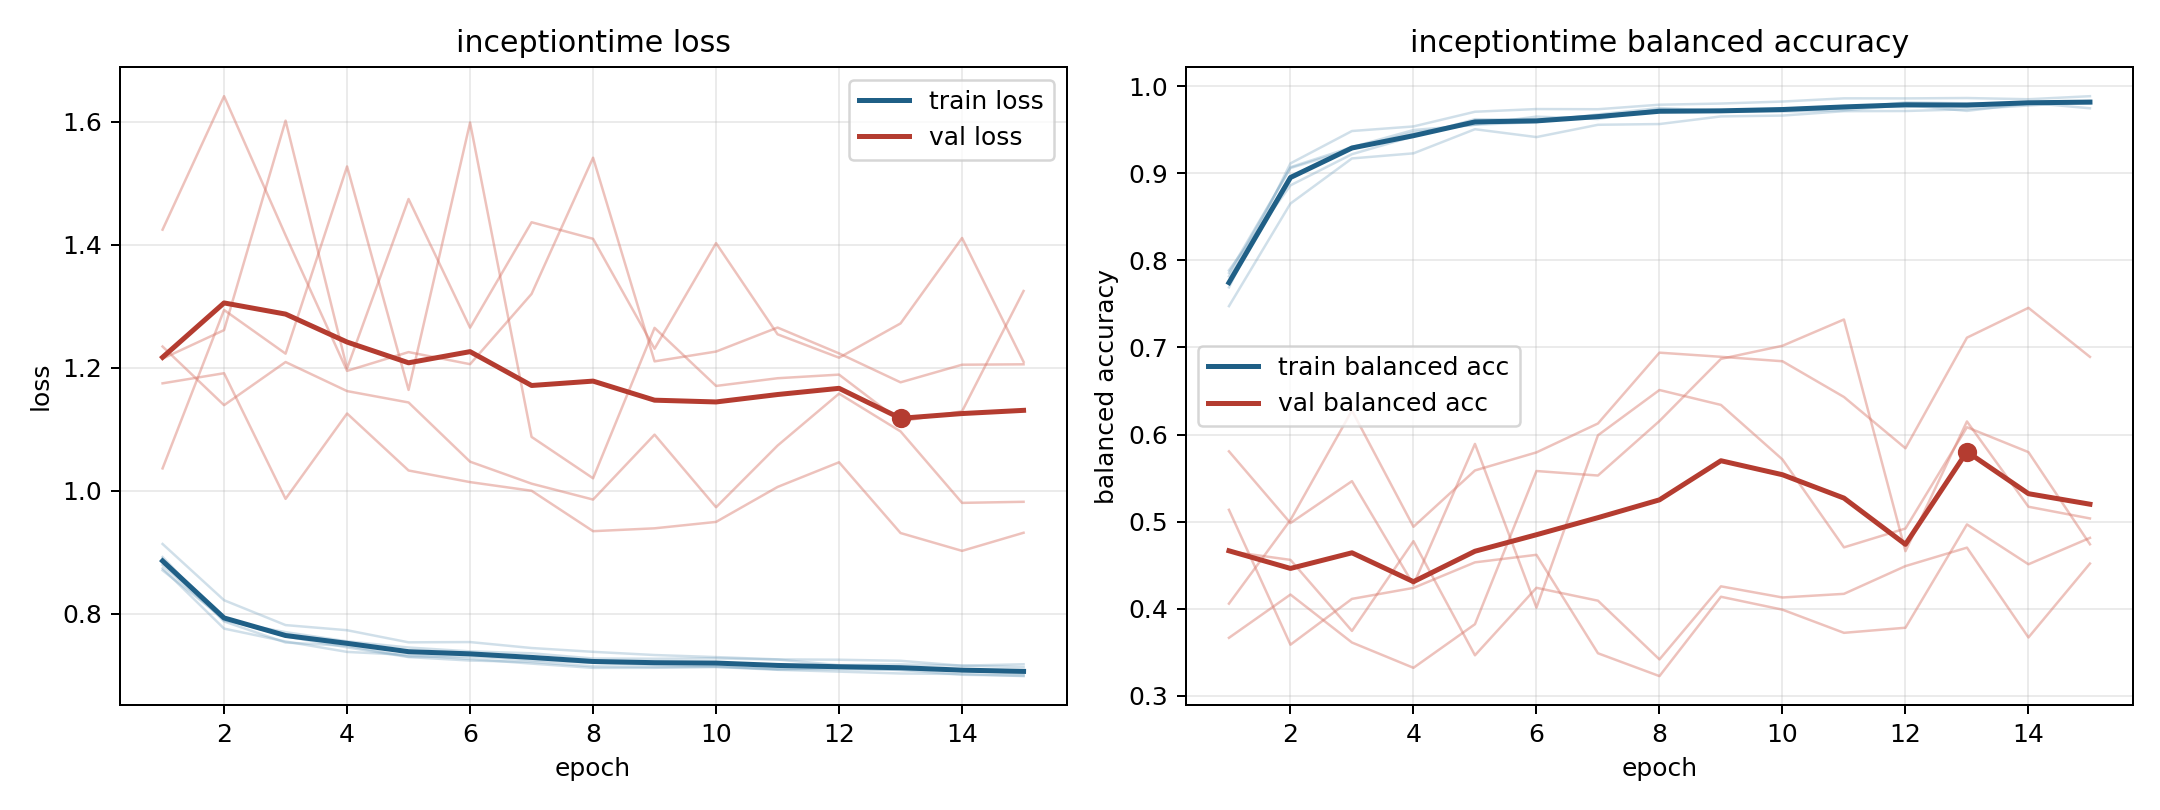

Data behind this chart, as committed beside it:
model, fold, epoch, train_loss, train_balanced_accuracy, val_loss, val_balanced_accuracy
inceptiontime, 1, 1, 0.871, 0.7885, 1.037, 0.5807
inceptiontime, 1, 2, 0.7921, 0.886, 1.294, 0.4984
inceptiontime, 1, 3, 0.7636, 0.9218, 1.223, 0.5465
inceptiontime, 1, 4, 0.7457, 0.9422, 1.528, 0.4277
inceptiontime, 1, 5, 0.7299, 0.9619, 1.164, 0.5892
inceptiontime, 1, 6, 0.7243, 0.9614, 1.599, 0.4013
inceptiontime, 1, 7, 0.7219, 0.9661, 1.088, 0.5991
inceptiontime, 1, 8, 0.7149, 0.972, 1.021, 0.6511
inceptiontime, 1, 9, 0.7139, 0.9707, 1.265, 0.634
inceptiontime, 1, 10, 0.714, 0.9707, 1.171, 0.5714
inceptiontime, 1, 11, 0.7106, 0.9721, 1.183, 0.4705
inceptiontime, 1, 12, 0.71, 0.9781, 1.189, 0.4921
inceptiontime, 1, 13, 0.7092, 0.9715, 1.113, 0.6083
inceptiontime, 1, 14, 0.7011, 0.98, 1.13, 0.5798
inceptiontime, 1, 15, 0.6997, 0.9828, 1.325, 0.474
inceptiontime, 2, 1, 0.8926, 0.7689, 1.425, 0.5136
inceptiontime, 2, 2, 0.7879, 0.9112, 1.642, 0.3588
inceptiontime, 2, 3, 0.7536, 0.9484, 1.416, 0.4114
inceptiontime, 2, 4, 0.7481, 0.9536, 1.195, 0.424
inceptiontime, 2, 5, 0.7308, 0.9705, 1.226, 0.4533
inceptiontime, 2, 6, 0.731, 0.9736, 1.206, 0.4619
inceptiontime, 2, 7, 0.7249, 0.9734, 1.32, 0.3489
inceptiontime, 2, 8, 0.7205, 0.9786, 1.542, 0.3227
inceptiontime, 2, 9, 0.7172, 0.9799, 1.211, 0.4138
inceptiontime, 2, 10, 0.7153, 0.9822, 1.227, 0.399
inceptiontime, 2, 11, 0.7098, 0.9859, 1.266, 0.3724
inceptiontime, 2, 12, 0.7123, 0.9858, 1.224, 0.3782
inceptiontime, 2, 13, 0.7089, 0.9862, 1.177, 0.4968
inceptiontime, 2, 14, 0.7081, 0.9848, 1.205, 0.4511
inceptiontime, 2, 15, 0.7027, 0.9883, 1.206, 0.4814
inceptiontime, 3, 1, 0.9138, 0.7473, 1.175, 0.4059
inceptiontime, 3, 2, 0.8223, 0.8651, 1.191, 0.5019
inceptiontime, 3, 3, 0.7819, 0.9169, 0.9872, 0.6275
inceptiontime, 3, 4, 0.7736, 0.9227, 1.126, 0.4941
inceptiontime, 3, 5, 0.7539, 0.9504, 1.033, 0.5588
inceptiontime, 3, 6, 0.7543, 0.9414, 1.014, 0.5795
inceptiontime, 3, 7, 0.7446, 0.9555, 1, 0.6127
inceptiontime, 3, 8, 0.7384, 0.9564, 0.9346, 0.694
inceptiontime, 3, 9, 0.7333, 0.9651, 0.9393, 0.6892
inceptiontime, 3, 10, 0.7299, 0.9661, 0.9497, 0.6841
inceptiontime, 3, 11, 0.7262, 0.9712, 1.007, 0.6431
inceptiontime, 3, 12, 0.7256, 0.9713, 1.047, 0.5842
inceptiontime, 3, 13, 0.7239, 0.9733, 0.9316, 0.7112
inceptiontime, 3, 14, 0.7159, 0.9776, 0.9026, 0.7454
inceptiontime, 3, 15, 0.7136, 0.9818, 0.9321, 0.6891
inceptiontime, 4, 1, 0.8797, 0.7855, 1.215, 0.4659
inceptiontime, 4, 2, 0.7892, 0.9059, 1.262, 0.4561
inceptiontime, 4, 3, 0.7705, 0.9276, 1.602, 0.3746
inceptiontime, 4, 4, 0.7555, 0.9469, 1.199, 0.4776
inceptiontime, 4, 5, 0.7455, 0.9558, 1.475, 0.3466
inceptiontime, 4, 6, 0.7392, 0.9649, 1.266, 0.4241
inceptiontime, 4, 7, 0.7361, 0.9621, 1.437, 0.4093
inceptiontime, 4, 8, 0.7276, 0.9735, 1.41, 0.3419
inceptiontime, 4, 9, 0.7272, 0.9705, 1.231, 0.4258
inceptiontime, 4, 10, 0.7279, 0.9724, 1.403, 0.413
inceptiontime, 4, 11, 0.7259, 0.9742, 1.255, 0.4171
inceptiontime, 4, 12, 0.7168, 0.9812, 1.217, 0.449
inceptiontime, 4, 13, 0.718, 0.9801, 1.272, 0.4702
inceptiontime, 4, 14, 0.7159, 0.9808, 1.411, 0.3671
inceptiontime, 4, 15, 0.7182, 0.9745, 1.21, 0.4519
... 15 more rows
